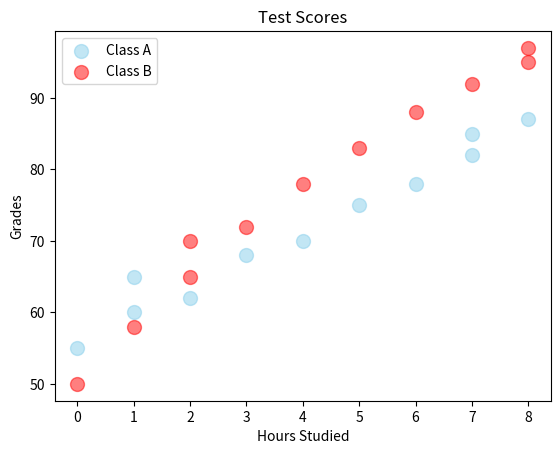

Python code for this plot:
import matplotlib.pyplot as plt
import numpy as np

# Scatter graph = Shows the relationship between two variables
#                 Helps to identify a correlation (+, -, None)
#                 Example: Study hours vs. Test scores

x1 = np.array([0, 1, 1, 2, 3, 4, 5, 6, 7, 7, 8]) # Hours study
y1 = np.array([55, 60, 65, 62, 68, 70, 75, 78, 82, 85, 87]) # Grades

x2 = np.array([0, 1, 2, 2, 3, 4, 5, 6, 7, 8, 8]) # Hours study
y2 = np.array([50, 58, 65, 70, 72, 78, 83, 88, 92, 95, 97]) # Grades

plt.scatter(x1, y1, color="skyblue",
                  alpha=0.5,
                  s=100,
                  label="Class A")

plt.scatter(x2, y2, color="red",
                  alpha=0.5,
                  s=100,
                  label="Class B")

plt.title("Test Scores")
plt.xlabel("Hours Studied")
plt.ylabel("Grades")

plt.legend()
plt.show()
